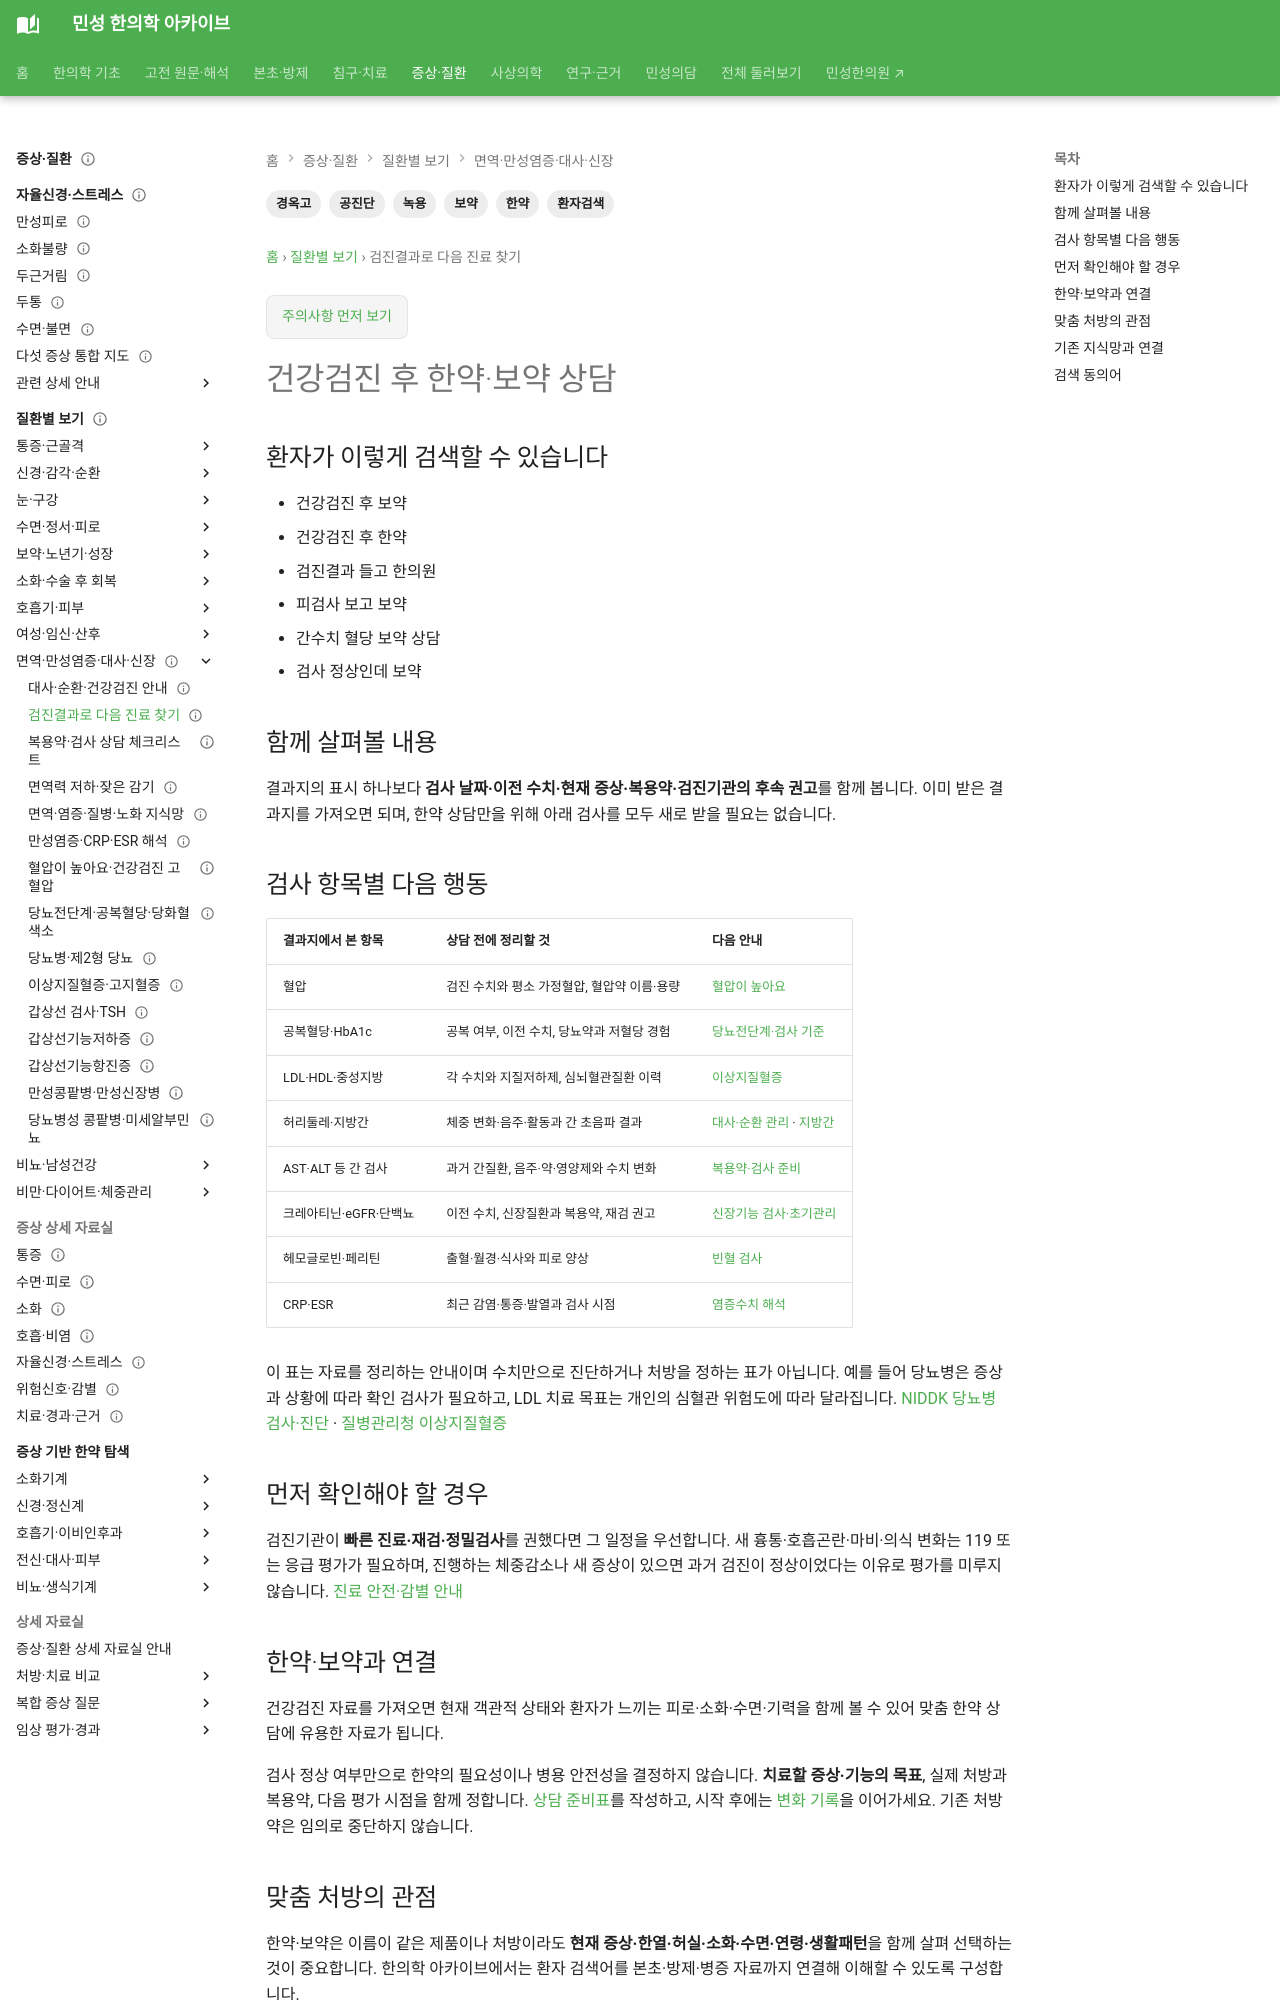

repository: joowon1111/minseong-korean-medicine-wiki · page: conditions/herbal-medicine-after-checkup/index.html · generator: mkdocs

---
title: 건강검진 후 한약·보약 상담
description: 건강검진 후 한약·보약 상담을 환자 검색어에서 맞춤 한약·보약 선택과 상담까지 연결합니다.
tags: [한약, 보약, 녹용, 공진단, 경옥고, 환자검색]
status: 검토완료
last_reviewed: 2026-08-21
---
# 건강검진 후 한약·보약 상담

## 환자가 이렇게 검색할 수 있습니다

- 건강검진 후 보약
- 건강검진 후 한약
- 검진결과 들고 한의원
- 피검사 보고 보약
- 간수치 혈당 보약 상담
- 검사 정상인데 보약

## 함께 살펴볼 내용

- 검진결과 추세
- 현재 증상
- 복용약·영양제
- 식사·수면
- 체중·활동

## 먼저 확인해야 할 경우

- 검사상 중대한 이상
- 급성 위험증상
- 빠르게 악화되는 상태

## 한약·보약과 연결

건강검진 자료를 가져오면 현재 객관적 상태와 환자가 느끼는 피로·소화·수면·기력을 함께 볼 수 있어 맞춤 한약 상담에 유용한 자료가 됩니다.

## 맞춤 처방의 관점

한약·보약은 이름이 같은 제품이나 처방이라도 **현재 증상·한열·허실·소화·수면·연령·생활패턴**을 함께 살펴 선택하는 것이 중요합니다. 한의학 아카이브에서는 환자 검색어를 본초·방제·병증 자료까지 연결해 이해할 수 있도록 구성합니다.
